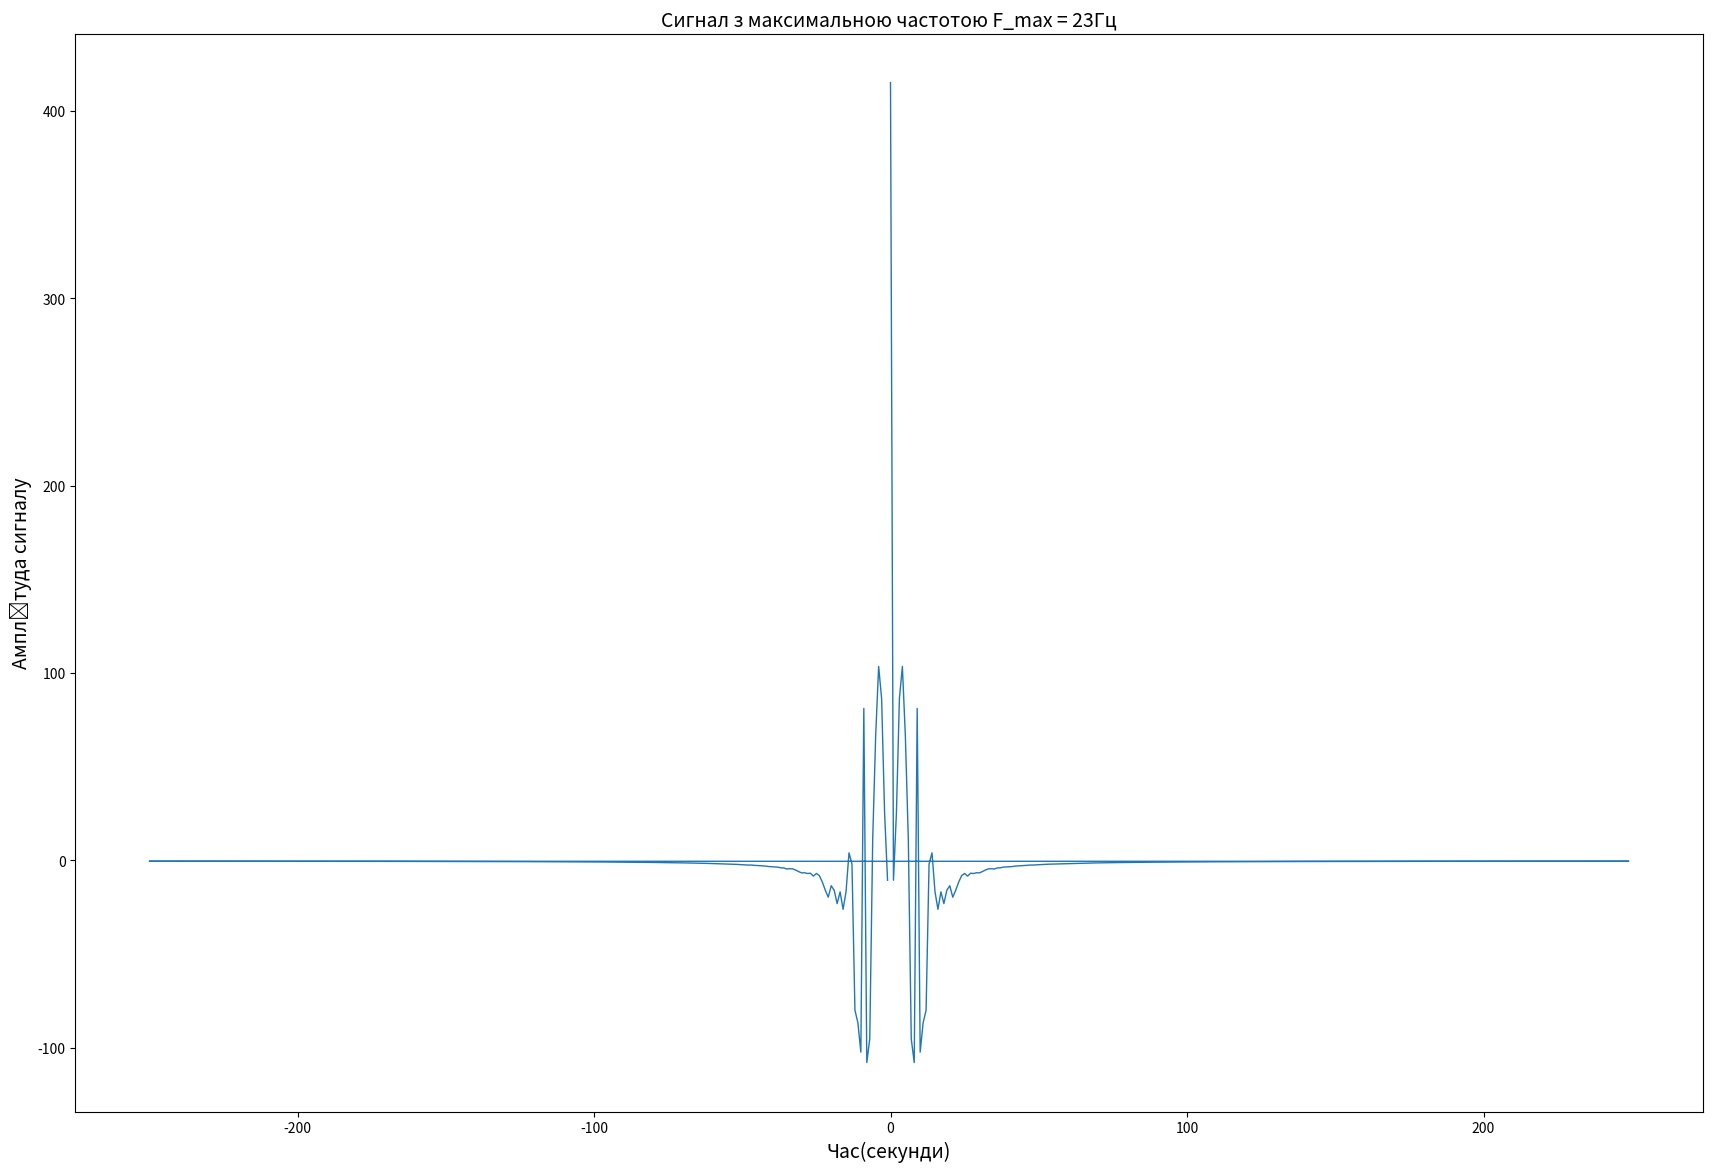

Here is the Python script that generated this plot:
import matplotlib.pyplot as plt
import numpy
import scipy
#from scipy import signal
a = 0
b = 10
n = 500
Fs = 1000
F_max = 23
#random = numpy.random.normal(a, b, n)
time = numpy.arange(n)/Fs
#x = time
w = F_max/(Fs/2)
#parameters_filter = scipy.signal.butter(3, w, 'low', output='sos')
#y = scipy.signal.sosfiltfilt(parameters_filter, random)
#fig, ax = plt.subplots(figsize=(21,14))
#ax.plot(x, y, linewidth=1)
#ax.set_xlabel("Час(секунди)", fontsize=14)
#ax.set_ylabel("Амплітуда сигналу", fontsize=14)
#plt.title("Сигнал з максимальною частотою F_max = 23Гц", fontsize=14)
#plt.show()
#from scipy import signal, fft
random = numpy.random.normal(a, b, n)
parameters_filter = scipy.signal.butter(3, w, 'low', output='sos')
filtered_signal = scipy.signal.sosfiltfilt(parameters_filter, random)
spectrum = scipy.fft.fft(filtered_signal)
numpy.abs(scipy.fft.fftshift(spectrum))
frequency = scipy.fft.fftfreq(500, 1/500)
filtered_signal = scipy.fft.fftshift(frequency)
fig, ax = plt.subplots(figsize=(21,14))
y = spectrum
x = frequency
ax.plot(x, y, linewidth=1)
ax.set_xlabel("Час(секунди)", fontsize=14)
ax.set_ylabel("Амплітуда сигналу", fontsize=14)
plt.title("Сигнал з максимальною частотою F_max = 23Гц", fontsize=14)
plt.show()